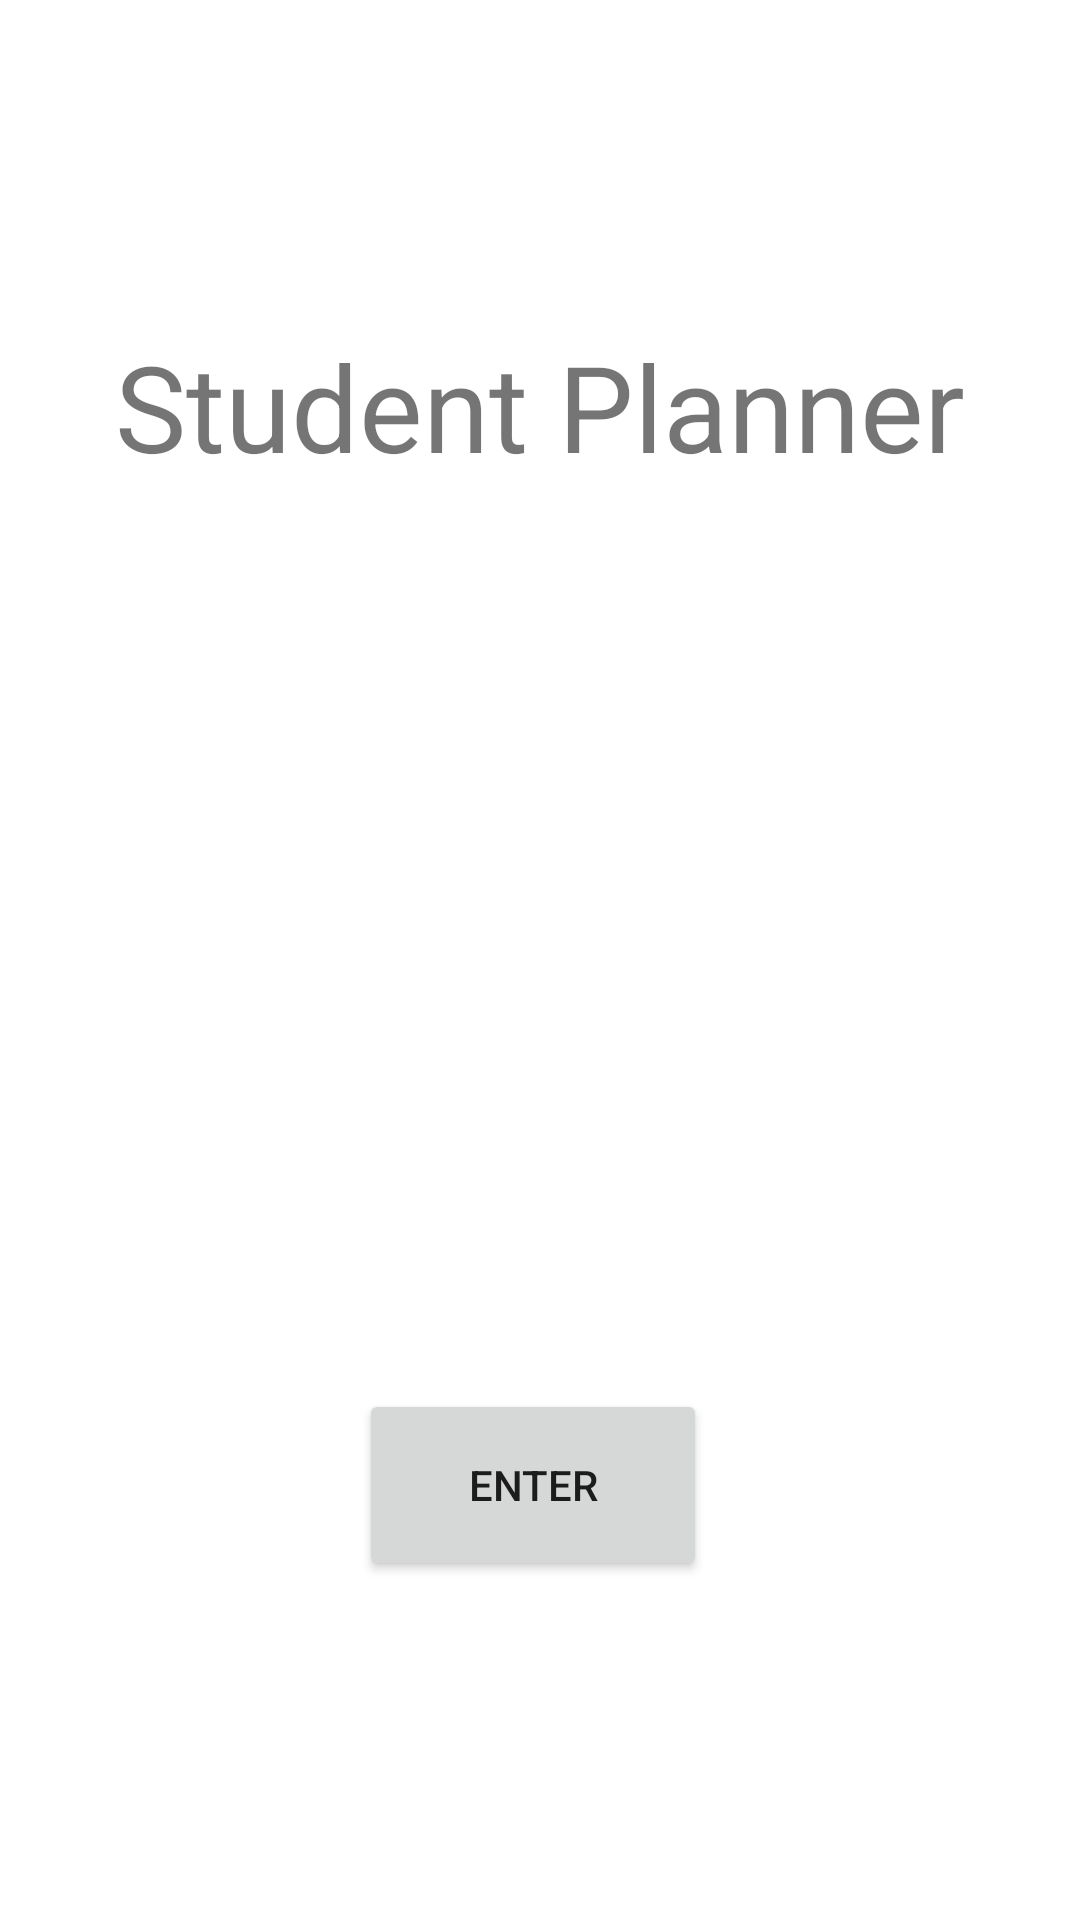

This screen was rendered from an Android layout file. Write that file and the resources it references.
<!-- AndroidManifest.xml: application theme Theme.StudentPlanner -->
<!-- res/layout/activity_main.xml -->
<?xml version="1.0" encoding="utf-8"?>
<androidx.constraintlayout.widget.ConstraintLayout xmlns:android="http://schemas.android.com/apk/res/android"
    xmlns:app="http://schemas.android.com/apk/res-auto"
    xmlns:tools="http://schemas.android.com/tools"
    android:layout_width="match_parent"
    android:layout_height="match_parent"
    tools:context=".controllers.MainActivity">

    <Button
        android:id="@+id/button"
        android:layout_width="116dp"
        android:layout_height="64dp"
        android:onClick="EnterHere"
        android:text="Enter"
        app:layout_constraintBottom_toBottomOf="parent"
        app:layout_constraintEnd_toEndOf="parent"
        app:layout_constraintHorizontal_bias="0.491"
        app:layout_constraintStart_toStartOf="parent"
        app:layout_constraintTop_toTopOf="parent"
        app:layout_constraintVertical_bias="0.804" />

    <ImageView
        android:id="@+id/imageView"
        android:layout_width="164dp"
        android:layout_height="144dp"
        app:layout_constraintBottom_toBottomOf="parent"
        app:layout_constraintEnd_toEndOf="parent"
        app:layout_constraintStart_toStartOf="parent"
        app:layout_constraintTop_toBottomOf="@+id/textView"
        app:layout_constraintVertical_bias="0.311"
        app:srcCompat="@drawable/baseline_waves_24" />

    <TextView
        android:id="@+id/textView"
        android:layout_width="wrap_content"
        android:layout_height="wrap_content"
        android:text="Student Planner"
        android:textSize="40dp"
        app:layout_constraintBottom_toBottomOf="parent"
        app:layout_constraintEnd_toEndOf="parent"
        app:layout_constraintHorizontal_bias="0.501"
        app:layout_constraintStart_toStartOf="parent"
        app:layout_constraintTop_toTopOf="parent"
        app:layout_constraintVertical_bias="0.185" />
</androidx.constraintlayout.widget.ConstraintLayout>
<!-- resources referenced by this layout -->
<resources>
  <style name="Theme.StudentPlanner" parent="Theme.MaterialComponents.DayNight.DarkActionBar">
          
          <item name="colorPrimary">@color/purple_500</item>
          <item name="colorPrimaryVariant">@color/purple_700</item>
          <item name="colorOnPrimary">@color/white</item>
          
          <item name="colorSecondary">@color/teal_200</item>
          <item name="colorSecondaryVariant">@color/teal_700</item>
          <item name="colorOnSecondary">@color/black</item>
          
          <item name="android:statusBarColor">?attr/colorPrimaryVariant</item>
          
      </style>
  <!-- not gathered from this repository: default colours our renderer supplied (Android Studio template values) -->
  <color name="purple_500">#FF6200EE</color>
  <color name="purple_700">#FF3700B3</color>
  <color name="teal_200">#FF03DAC5</color>
  <color name="teal_700">#FF018786</color>
  <color name="black">#FF000000</color>
  <color name="white">#FFFFFFFF</color>
</resources>
